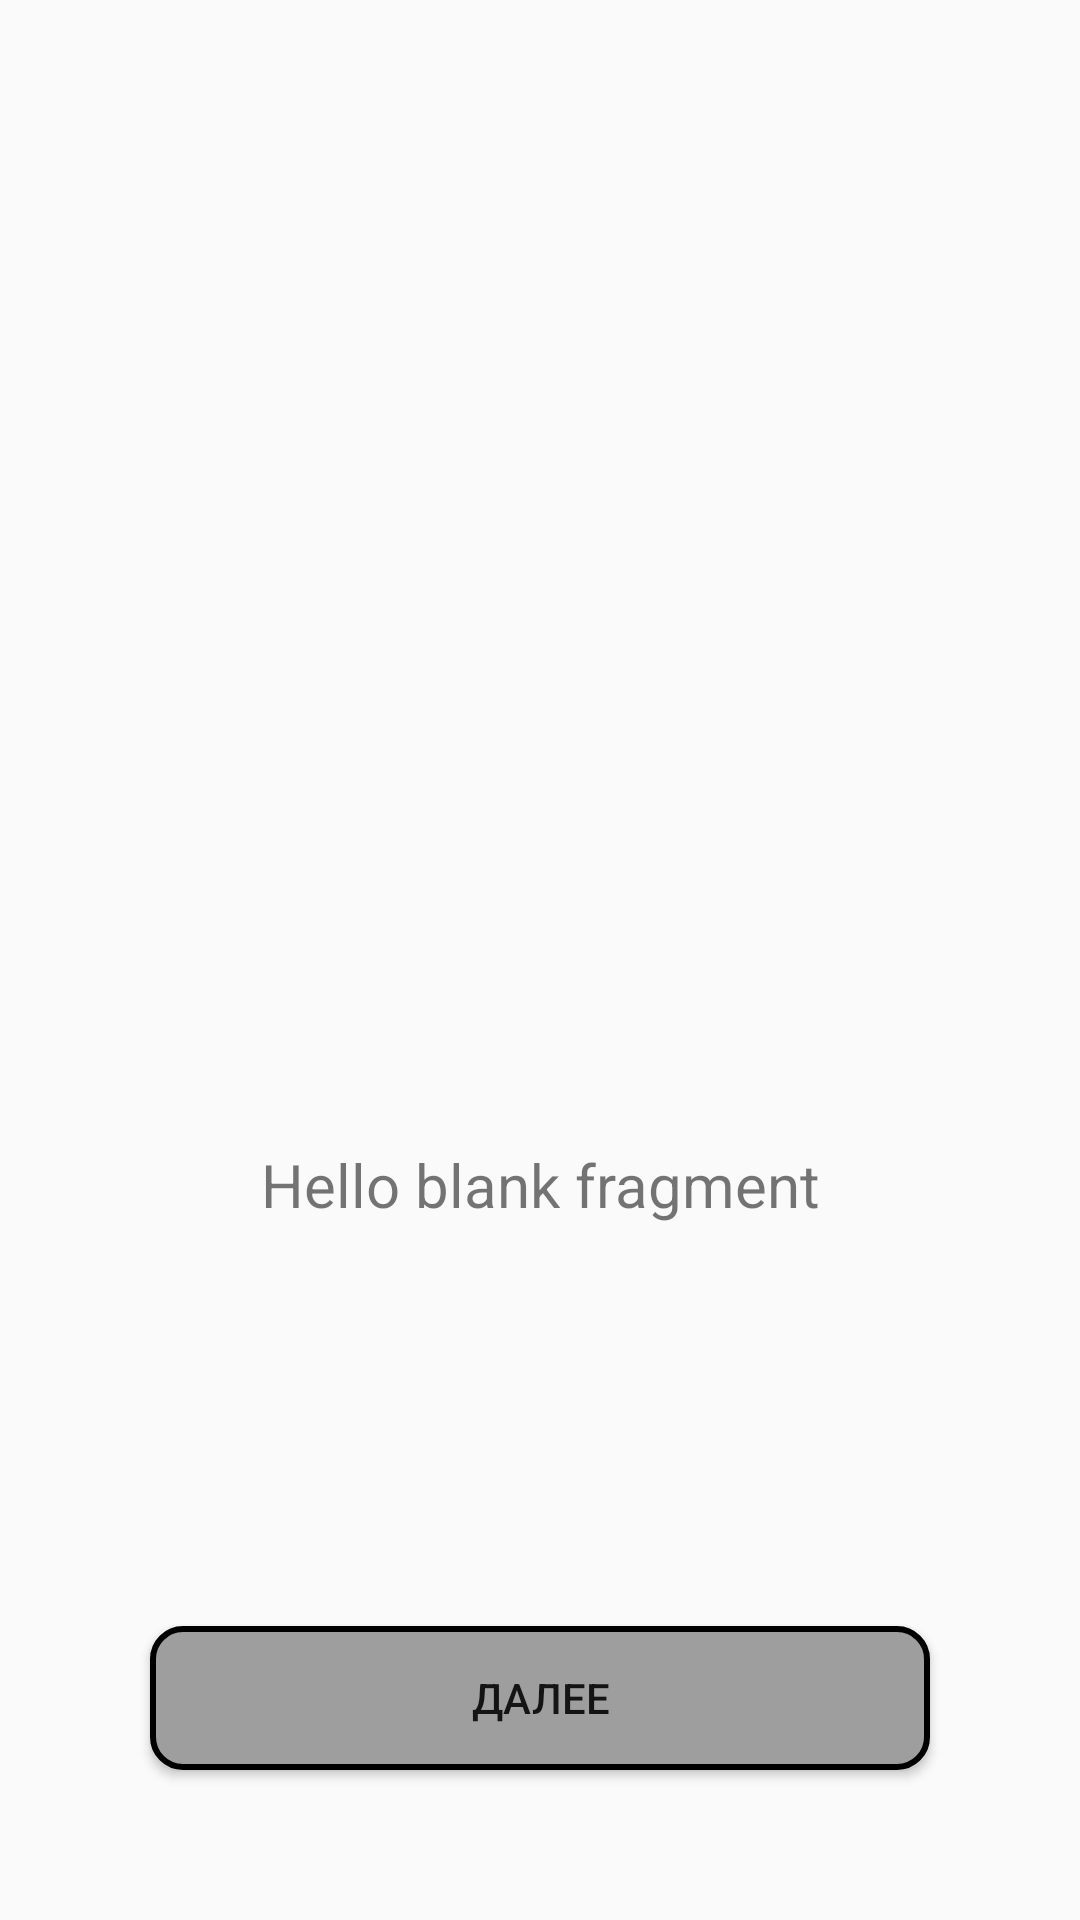

This screen was rendered from an Android layout file. Write that file and the resources it references.
<!-- AndroidManifest.xml: application theme AppThemeLight -->
<!-- res/layout/welcome_page_layout.xml -->
<?xml version="1.0" encoding="utf-8"?>
<RelativeLayout xmlns:android="http://schemas.android.com/apk/res/android"
    android:layout_width="match_parent"
    android:layout_height="match_parent">
    <LinearLayout
        android:id="@+id/welcomeMainLayout"
        android:layout_width="match_parent"
        android:layout_height="wrap_content"
        android:orientation="vertical"
        android:layout_centerInParent="true"
        android:gravity="center">
        <ImageView
            android:id="@+id/welcomeScreenImage"
            android:layout_width="match_parent"
            android:layout_height="150dp"
            android:layout_marginEnd="40dp"
            android:layout_marginRight="40dp"
            android:layout_marginStart="40dp"
            android:layout_marginLeft="40dp"
            android:adjustViewBounds="true" />
        <TextView
            android:id="@+id/welcomeScreenText"
            android:layout_width="match_parent"
            android:padding="30dp"
            android:textSize="20sp"
            android:layout_height="wrap_content"
            android:gravity="center"
            android:text="@string/hello_blank_fragment"/>
    </LinearLayout>
    <Button
        android:id="@+id/welcomeNextBtn"
        android:layout_width="match_parent"
        android:layout_height="wrap_content"
        android:text="@string/welcome_next_btn"
        android:layout_marginEnd="@dimen/margin_next_button"
        android:layout_marginRight="@dimen/margin_next_button"
        android:layout_marginStart="@dimen/margin_next_button"
        android:layout_marginLeft="@dimen/margin_next_button"
        android:layout_marginBottom="@dimen/margin_bottom_next_button"
        android:layout_alignParentBottom="true"
        android:background="@drawable/rounded_shape_button"/>
</RelativeLayout>
<!-- resources referenced by this layout -->
<resources>
  <dimen name="margin_bottom_next_button">50dp</dimen>
  <dimen name="margin_next_button">50dp</dimen>
  <!-- drawable rounded_shape_button (drawable) -->
  <?xml version="1.0" encoding="utf-8"?>
  <shape xmlns:android="http://schemas.android.com/apk/res/android"
      android:shape="rectangle">
  
      <solid android:color="#9E9E9E" />
  
      <stroke
          android:width="2dp"
          android:color="#000000" />
  
      <padding
          android:bottom="5dp"
          android:left="5dp"
          android:right="5dp"
          android:top="5dp" />
  
      <corners android:radius="10dp" />
  
  </shape>
  <string name="hello_blank_fragment">Hello blank fragment</string>
  <string name="welcome_next_btn">Далее</string>
  <style name="AppThemeLight" parent="@style/Theme.AppCompat.Light">
          
          <item name="colorPrimary">#B2EBF2</item>
          <item name="colorPrimaryDark">#00E5FF</item>
          <item name="colorAccent">#4FC3F7</item>
      </style>
</resources>
